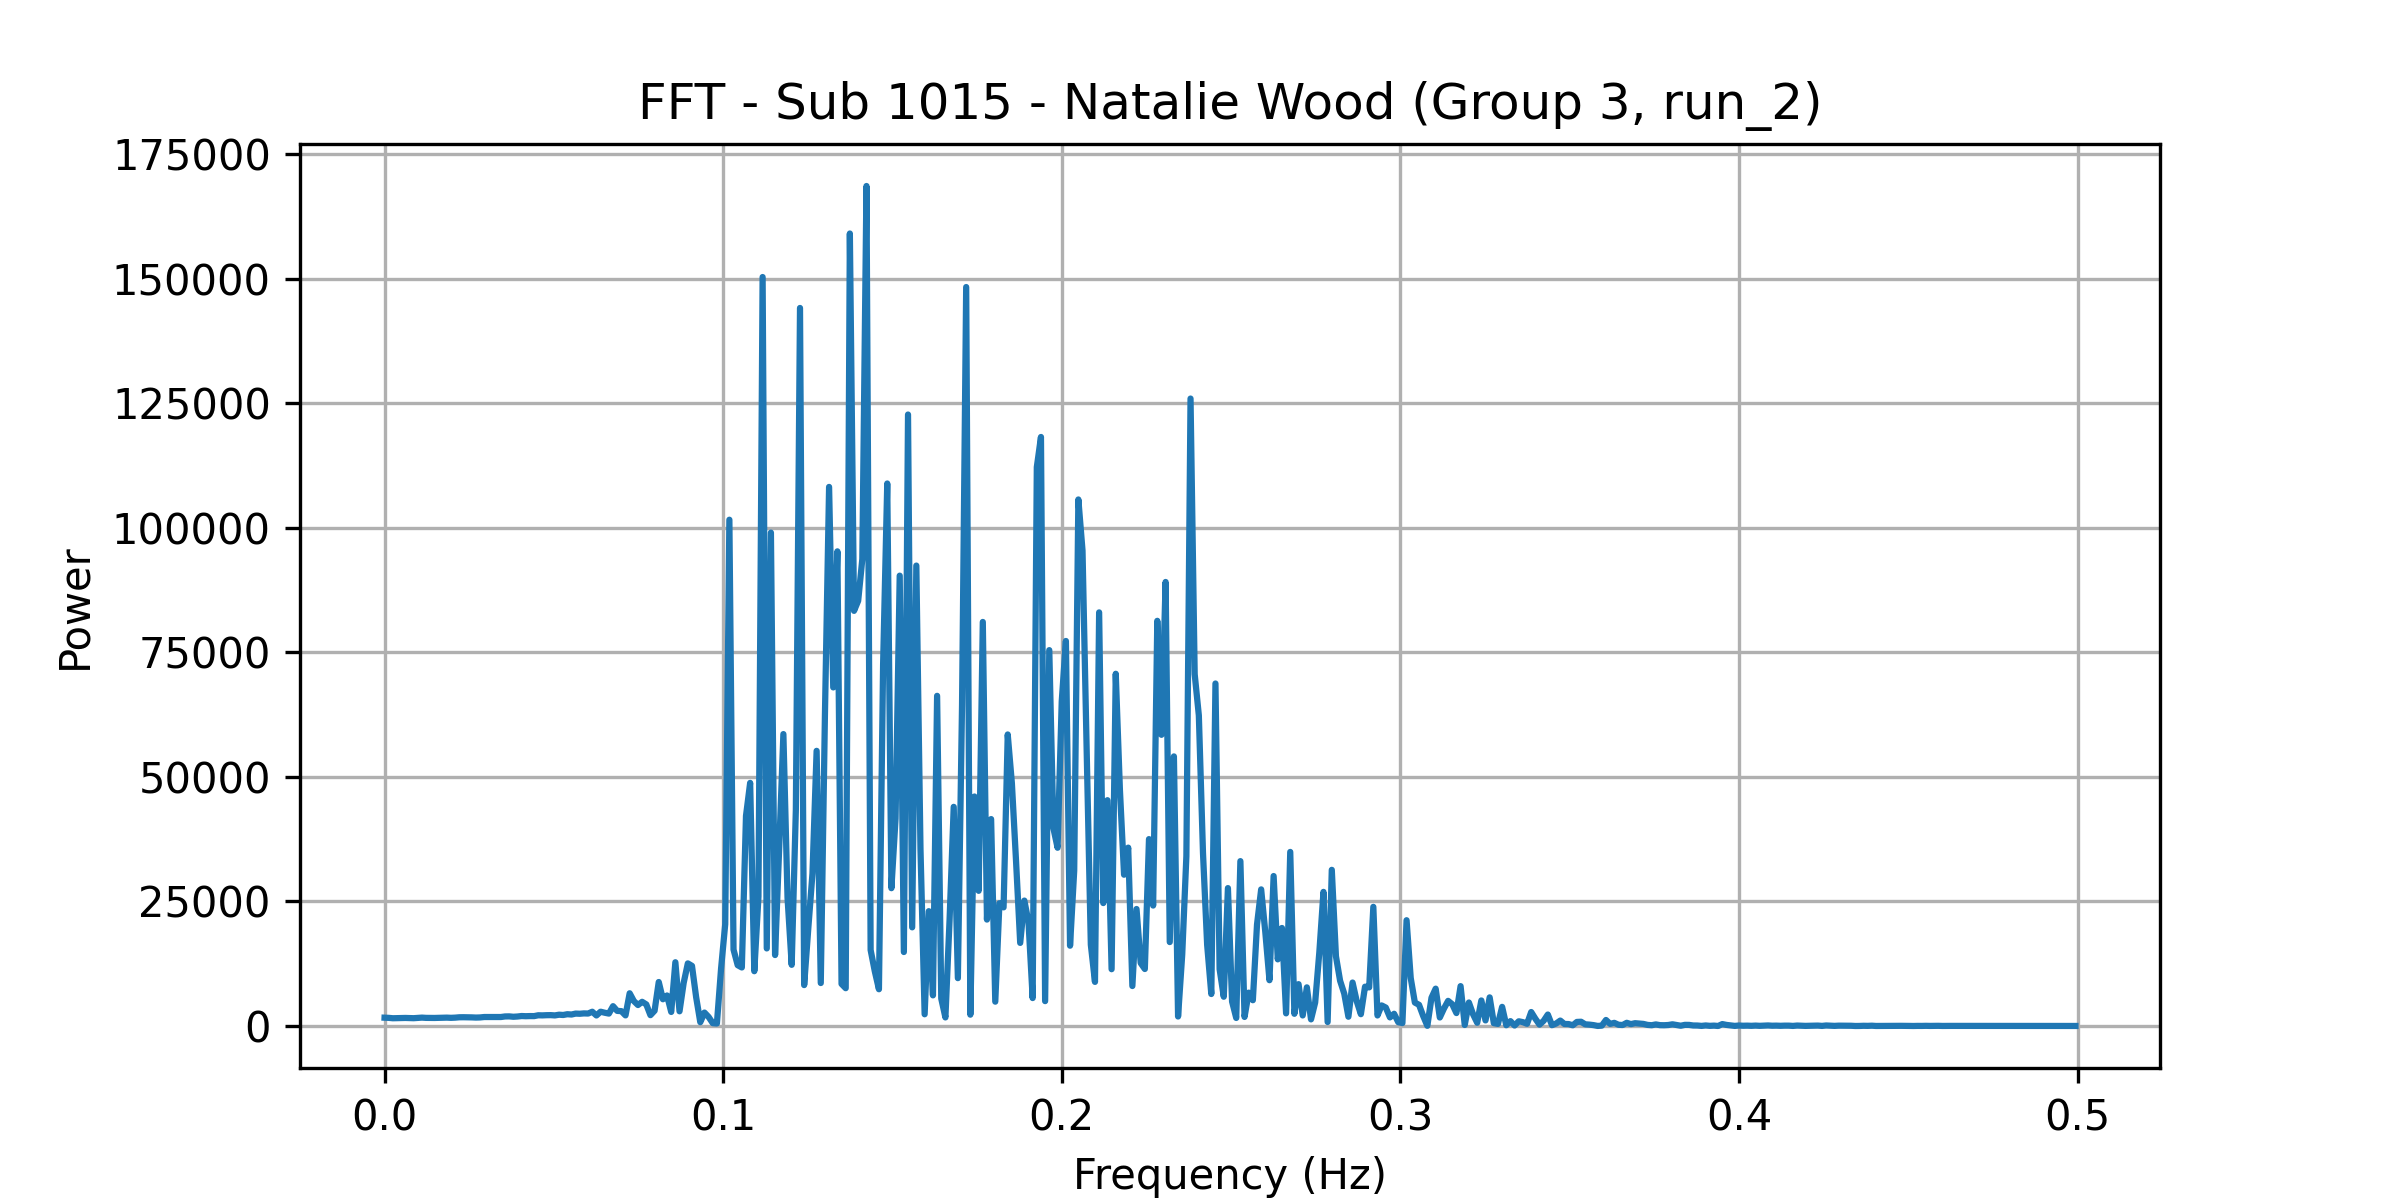

Values plotted in this chart, from the file beside it:
frequency, power
0.0, 1671
0.001227, 1637
0.002454, 1559
0.003681, 1582
0.004908, 1601
0.006135, 1619
0.007362, 1592
0.008589, 1569
0.009816, 1617
0.01104, 1685
0.01227, 1633
0.0135, 1628
0.01472, 1617
0.01595, 1645
0.01718, 1665
0.0184, 1683
0.01963, 1643
0.02086, 1680
0.02209, 1752
0.02331, 1762
0.02454, 1747
0.02577, 1732
0.02699, 1695
0.02822, 1720
0.02945, 1806
0.03067, 1810
0.0319, 1803
0.03313, 1797
0.03436, 1805
0.03558, 1918
0.03681, 1934
0.03804, 1855
0.03926, 1906
0.04049, 2003
0.04172, 1969
0.04294, 1994
0.04417, 1988
0.0454, 2155
0.04663, 2134
0.04785, 2172
0.04908, 2184
0.05031, 2128
0.05153, 2268
0.05276, 2213
0.05399, 2367
0.05521, 2308
0.05644, 2493
0.05767, 2460
0.0589, 2531
0.06012, 2505
0.06135, 2864
0.06258, 2116
0.0638, 2870
0.06503, 2663
0.06626, 2496
0.06748, 3982
0.06871, 3037
0.06994, 2985
0.07117, 2130
0.07239, 6572
... 348 more rows
